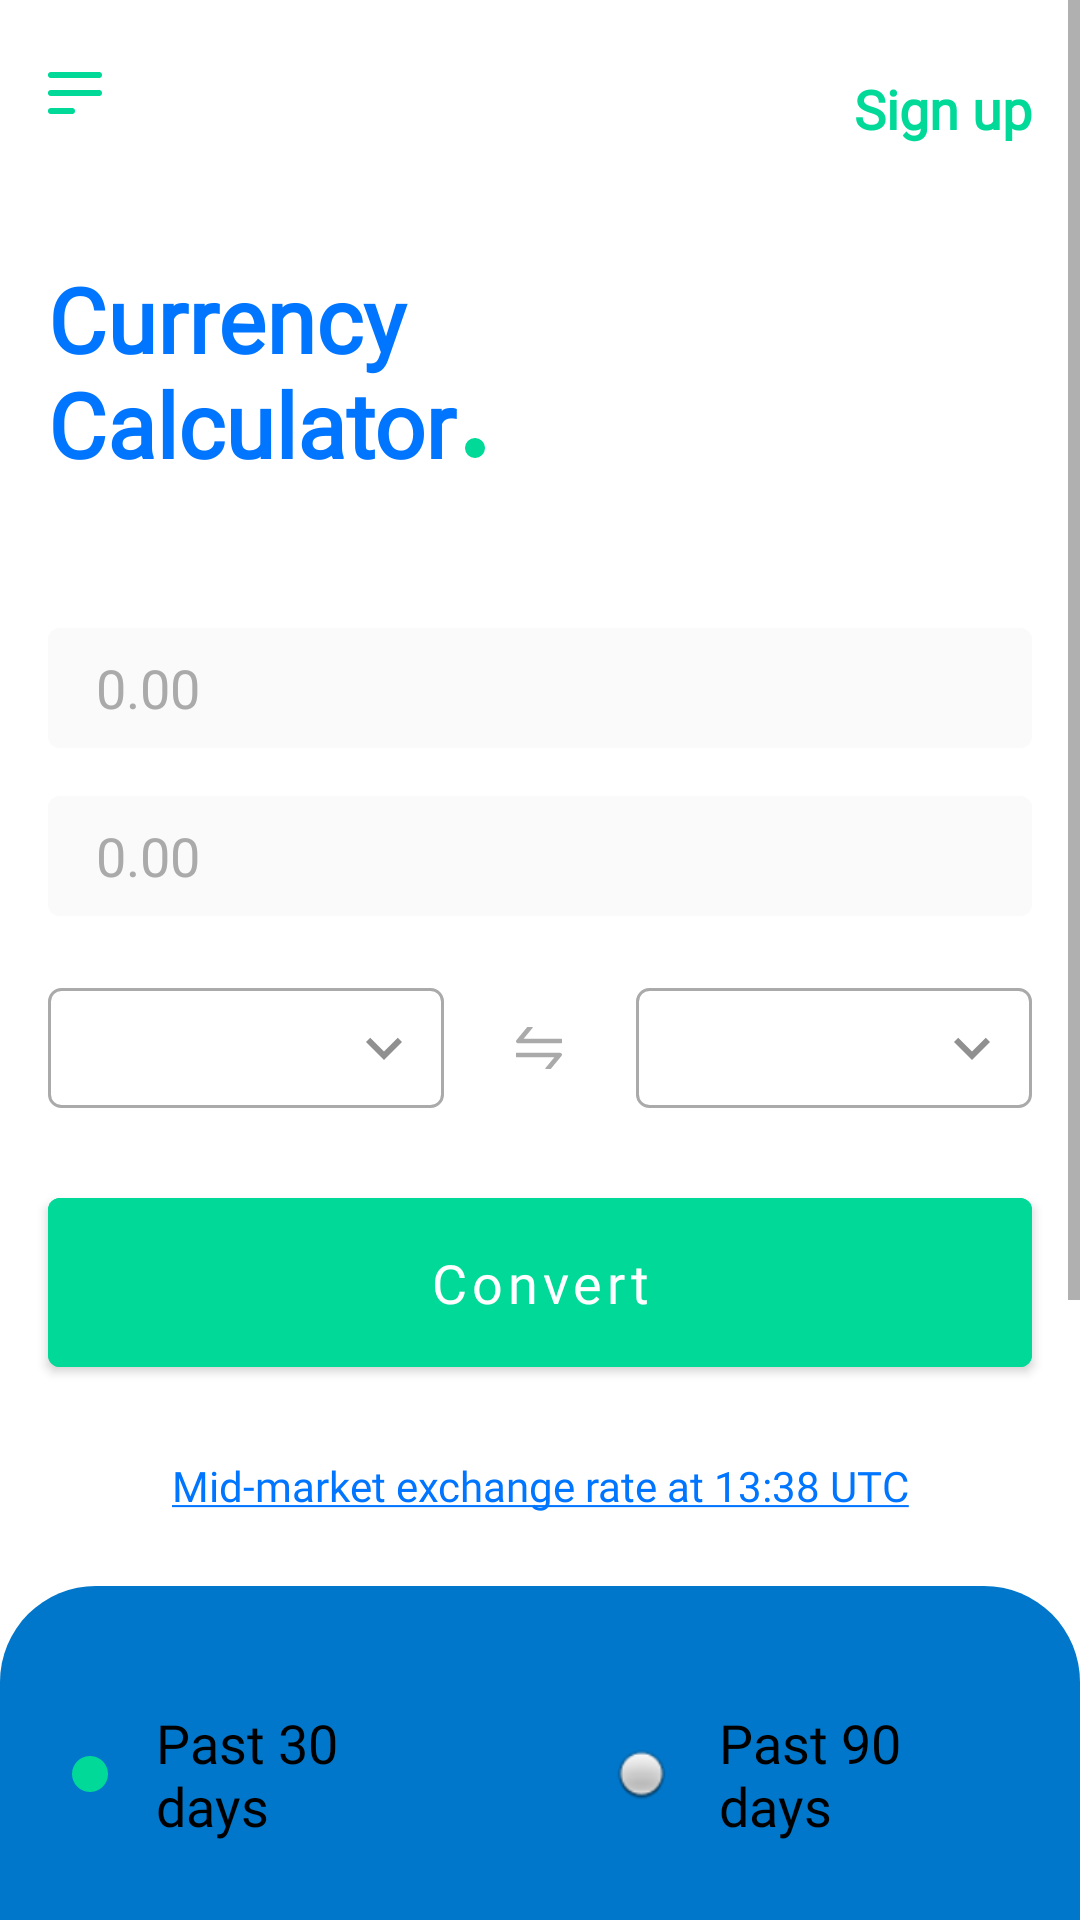

Reconstruct the res/layout file that produces this screen, plus the resources it refers to.
<!-- AndroidManifest.xml: application theme AppTheme -->
<!-- res/layout/activity_main.xml -->
<?xml version="1.0" encoding="utf-8"?>
<ScrollView xmlns:android="http://schemas.android.com/apk/res/android"
    xmlns:app="http://schemas.android.com/apk/res-auto"
    xmlns:tools="http://schemas.android.com/tools"
    android:layout_width="match_parent"
    android:layout_height="match_parent"
    android:background="@android:color/white"
    android:fillViewport="true"
    tools:context=".MainActivity">

    <androidx.constraintlayout.widget.ConstraintLayout
        android:layout_width="match_parent"
        android:layout_height="wrap_content">

        <include
            android:id="@+id/loading_indicator"
            layout="@layout/layout_progress_bar"
            android:layout_width="match_parent"
            android:layout_height="0dp"
            android:visibility="gone"
            app:layout_constraintBottom_toBottomOf="parent"
            app:layout_constraintTop_toTopOf="parent" />

        <ImageView
            android:id="@+id/img_menu"
            style="@style/IconsStyle"
            android:layout_marginVertical="@dimen/margin_big"
            android:layout_marginStart="@dimen/margin_default"
            android:contentDescription="@string/menu"
            android:src="@drawable/ic_menu"
            app:layout_constraintStart_toStartOf="parent"
            app:layout_constraintTop_toTopOf="parent" />

        <TextView
            android:id="@+id/textView"
            style="@style/TextStyle"
            android:layout_marginEnd="@dimen/margin_default"
            android:text="@string/sign_up"
            android:textColor="@color/colorAccent"
            android:textStyle="bold"
            app:layout_constraintEnd_toEndOf="parent"
            app:layout_constraintTop_toTopOf="@id/img_menu" />

        <TextView
            android:id="@+id/tv_currency_converter"
            style="@style/TextStyle"
            android:layout_marginTop="@dimen/margin_large"
            android:text="@string/currency_calculator"
            android:textColor="@color/colorBlueText"
            android:textSize="@dimen/large_text_size"
            android:textStyle="bold"
            app:layout_constraintStart_toStartOf="@+id/img_menu"
            app:layout_constraintTop_toBottomOf="@id/img_menu" />

        <ImageView
            android:id="@+id/img_dot"
            style="@style/IconsStyle"
            android:layout_marginStart="2dp"
            android:layout_marginBottom="@dimen/margin_small"
            android:contentDescription="@string/menu"
            android:src="@drawable/ic_dot"
            app:layout_constraintBottom_toBottomOf="@id/tv_currency_converter"
            app:layout_constraintStart_toEndOf="@id/tv_currency_converter" />

        <EditText
            android:id="@+id/edit_amt_from"
            style="@style/EditTextStyle"
            android:layout_marginTop="@dimen/margin_large"
            android:hint="@string/amount_hint"
            android:importantForAutofill="no"
            app:layout_constraintEnd_toEndOf="@+id/textView"
            app:layout_constraintStart_toStartOf="@+id/tv_currency_converter"
            app:layout_constraintTop_toBottomOf="@id/tv_currency_converter" />

        <TextView
            android:id="@+id/tv_currency_from"
            style="@style/TextStyle"
            android:layout_marginHorizontal="16dp"
            android:textColor="@android:color/darker_gray"
            app:layout_constraintBottom_toBottomOf="@id/edit_amt_from"
            app:layout_constraintEnd_toEndOf="@id/edit_amt_from"
            app:layout_constraintTop_toTopOf="@id/edit_amt_from" />

        <EditText
            android:id="@+id/edit_amt_to"
            style="@style/EditTextStyle"
            android:layout_marginTop="@dimen/margin_default"
            android:hint="@string/amount_hint"
            android:importantForAutofill="no"
            app:layout_constraintEnd_toEndOf="@id/edit_amt_from"
            app:layout_constraintStart_toStartOf="@id/edit_amt_from"
            app:layout_constraintTop_toBottomOf="@id/edit_amt_from" />

        <TextView
            android:id="@+id/tv_currency_to"
            style="@style/TextStyle"
            android:layout_marginHorizontal="16dp"
            android:textColor="@android:color/darker_gray"
            app:layout_constraintBottom_toBottomOf="@id/edit_amt_to"
            app:layout_constraintEnd_toEndOf="@id/edit_amt_to"
            app:layout_constraintTop_toTopOf="@id/edit_amt_to" />

        <Spinner
            android:id="@+id/spinner_from"
            android:layout_width="0dp"
            android:layout_height="wrap_content"
            android:layout_marginTop="@dimen/margin_big"
            android:background="@drawable/bg_spinner"
            app:layout_constraintEnd_toStartOf="@id/img_swap"
            app:layout_constraintStart_toStartOf="@+id/edit_amt_to"
            app:layout_constraintTop_toBottomOf="@id/edit_amt_to"
            tools:listitem="@layout/list_item_currency" />

        <ImageView
            android:id="@+id/img_swap"
            style="@style/IconsStyle"
            android:layout_marginHorizontal="@dimen/margin_big"
            android:contentDescription="@string/menu"
            android:src="@drawable/ic_swap"
            app:layout_constraintBottom_toBottomOf="@id/spinner_from"
            app:layout_constraintEnd_toStartOf="@id/spinner_to"
            app:layout_constraintStart_toEndOf="@id/spinner_from"
            app:layout_constraintTop_toTopOf="@id/spinner_from"
            app:tint="@android:color/darker_gray" />

        <Spinner
            android:id="@+id/spinner_to"
            android:layout_width="0dp"
            android:layout_height="wrap_content"
            android:layout_marginTop="@dimen/margin_big"
            android:background="@drawable/bg_spinner"
            app:layout_constraintEnd_toEndOf="@+id/edit_amt_to"
            app:layout_constraintStart_toEndOf="@id/img_swap"
            app:layout_constraintTop_toBottomOf="@id/edit_amt_to" />

        <com.google.android.material.button.MaterialButton
            android:id="@+id/btn_convert"
            android:layout_width="match_parent"
            android:layout_height="wrap_content"
            android:layout_marginHorizontal="@dimen/margin_default"
            android:layout_marginTop="@dimen/margin_big"
            android:backgroundTint="@color/colorAccent"
            android:fontFamily="@font/br_firma_regular"
            android:paddingVertical="@dimen/margin_default"
            android:text="@string/convert"
            android:textAllCaps="false"
            android:textColor="@android:color/white"
            android:textSize="@dimen/medium_text_size"
            app:layout_constraintTop_toBottomOf="@id/spinner_from" />

        <TextView
            android:id="@+id/tv_exchange_rate"
            style="@style/TextStyle"
            android:layout_marginTop="@dimen/margin_big"
            android:text="@string/exchange_rate"
            android:textColor="@color/colorBlueText"
            android:textSize="14sp"
            app:layout_constraintEnd_toEndOf="parent"
            app:layout_constraintStart_toStartOf="parent"
            app:layout_constraintTop_toBottomOf="@id/btn_convert" />

        <View
            android:id="@+id/blue_background"
            android:layout_width="match_parent"
            android:layout_height="0dp"
            android:layout_marginTop="@dimen/margin_big"
            android:background="@drawable/blue_background"
            app:layout_constraintBottom_toBottomOf="parent"
            app:layout_constraintTop_toBottomOf="@id/tv_exchange_rate" />

        <RadioGroup
            android:id="@+id/radio_group_period"
            android:layout_width="match_parent"
            android:layout_height="wrap_content"
            android:orientation="horizontal"
            app:layout_constraintTop_toTopOf="@id/blue_background">

            <RadioButton
                android:id="@+id/radio_thirty_days"
                style="@style/RadioButtonStyle"
                android:checked="true"
                android:text="@string/past_30_days" />

            <RadioButton
                android:id="@+id/radio_ninety_days"
                style="@style/RadioButtonStyle"
                android:text="@string/past_90_days" />
        </RadioGroup>

        <com.github.mikephil.charting.charts.LineChart
            android:id="@+id/graph"
            android:layout_width="match_parent"
            android:layout_height="200dp"
            android:layout_marginHorizontal="@dimen/margin_default"
            android:elevation="@dimen/margin_default"
            app:layout_constraintTop_toBottomOf="@id/radio_group_period" />

        <TextView
            android:id="@+id/tv_get_alerts"
            style="@style/TextStyle"
            android:layout_marginTop="@dimen/margin_big"
            android:layout_marginBottom="@dimen/margin_large"
            android:text="@string/get_alerts"
            android:textColor="@android:color/white"
            android:textSize="14sp"
            app:layout_constraintBottom_toBottomOf="parent"
            app:layout_constraintEnd_toEndOf="parent"
            app:layout_constraintStart_toStartOf="parent"
            app:layout_constraintTop_toBottomOf="@id/graph" />

    </androidx.constraintlayout.widget.ConstraintLayout>

</ScrollView>
<!-- res/layout/layout_progress_bar.xml (included above) -->
<?xml version="1.0" encoding="utf-8"?>
<androidx.constraintlayout.widget.ConstraintLayout xmlns:android="http://schemas.android.com/apk/res/android"
    xmlns:app="http://schemas.android.com/apk/res-auto"
    android:layout_width="match_parent"
    android:layout_height="match_parent"
    android:elevation="@dimen/margin_small"
    android:background="#85000000">

    <ProgressBar
        android:layout_width="wrap_content"
        android:layout_height="wrap_content"
        app:layout_constraintBottom_toBottomOf="parent"
        app:layout_constraintEnd_toEndOf="parent"
        app:layout_constraintStart_toStartOf="parent"
        app:layout_constraintTop_toTopOf="parent" />

</androidx.constraintlayout.widget.ConstraintLayout>
<!-- res/layout/list_item_currency.xml (included above) -->
<?xml version="1.0" encoding="utf-8"?>
<androidx.constraintlayout.widget.ConstraintLayout xmlns:android="http://schemas.android.com/apk/res/android"
    xmlns:app="http://schemas.android.com/apk/res-auto"
    android:layout_width="match_parent"
    android:layout_height="wrap_content"
    android:layout_margin="@dimen/margin_small"
    android:orientation="horizontal"
    android:padding="@dimen/margin_small">

    <TextView
        android:id="@+id/tv_currency"
        style="@style/TextStyle"
        android:layout_marginStart="@dimen/margin_4"
        android:gravity="center"
        android:text="EUR"
        app:layout_constraintBottom_toBottomOf="parent"
        app:layout_constraintStart_toStartOf="parent"
        app:layout_constraintTop_toTopOf="parent" />

</androidx.constraintlayout.widget.ConstraintLayout>
<!-- resources referenced by this layout -->
<resources>
  <color name="colorAccent">#00D998</color>
  <color name="colorBlueText">#0075FF</color>
  <dimen name="large_text_size">30sp</dimen>
  <dimen name="margin_4">4dp</dimen>
  <dimen name="margin_big">24dp</dimen>
  <dimen name="margin_default">16dp</dimen>
  <dimen name="margin_large">48dp</dimen>
  <dimen name="margin_small">8dp</dimen>
  <dimen name="medium_text_size">18sp</dimen>
  <!-- drawable blue_background (drawable) -->
  <?xml version="1.0" encoding="utf-8"?>
  <shape xmlns:android="http://schemas.android.com/apk/res/android"
      android:shape="rectangle">
      <corners
          android:topLeftRadius="32dp"
          android:topRightRadius="32dp" />
      <solid android:color="@color/colorPrimaryDark" />
  </shape>
  <!-- drawable ic_dot (drawable) -->
  <vector android:autoMirrored="true" android:height="8dp"
      android:tint="?attr/colorControlNormal" android:viewportHeight="24"
      android:viewportWidth="24" android:width="8dp" xmlns:android="http://schemas.android.com/apk/res/android">
      <path android:fillColor="@android:color/white" android:pathData="M12,12m-10,0a10,10 0,1 1,20 0a10,10 0,1 1,-20 0"/>
  </vector>
  <string name="amount_hint">0.00</string>
  <string name="convert">Convert</string>
  <string name="currency_calculator">Currency \nCalculator</string>
  <string name="exchange_rate"><u>Mid-market exchange rate at 13:38 UTC</u></string>
  <string name="get_alerts"><u>Get rate alerts straight to your email inbox</u></string>
  <string name="menu">Menu</string>
  <string name="past_30_days">Past 30 days</string>
  <string name="past_90_days">Past 90 days</string>
  <string name="sign_up">Sign up</string>
  <style name="IconsStyle">
          <item name="android:layout_width">wrap_content</item>
          <item name="android:layout_height">wrap_content</item>
          <item name="tint">@color/colorAccent</item>
      </style>
  <style name="TextStyle">
          <item name="android:layout_width">wrap_content</item>
          <item name="android:layout_height">wrap_content</item>
          <item name="android:fontFamily">@font/br_firma_regular</item>
          <item name="android:textSize">@dimen/medium_text_size</item>
      </style>
  <style name="AppTheme" parent="Theme.MaterialComponents.Light.NoActionBar">
          
          <item name="colorPrimary">@color/colorPrimary</item>
          <item name="colorPrimaryDark">@color/colorPrimaryDark</item>
          <item name="colorAccent">@color/colorAccent</item>
      </style>
  <!-- drawable ic_expand (drawable) -->
  <vector android:autoMirrored="true" android:height="24dp"
      android:tint="#909090" android:viewportHeight="24"
      android:viewportWidth="24" android:width="24dp" xmlns:android="http://schemas.android.com/apk/res/android">
      <path android:fillColor="@android:color/white" android:pathData="M16.59,8.59L12,13.17 7.41,8.59 6,10l6,6 6,-6z"/>
  </vector>
  <color name="colorPrimaryDark">#0077CB</color>
  <!-- drawable bg_edit_text (drawable) -->
  <?xml version="1.0" encoding="utf-8"?>
  <shape xmlns:android="http://schemas.android.com/apk/res/android"
      android:shape="rectangle">
      <corners android:radius="@dimen/margin_4" />
      <solid android:color="@color/colorGrey" />
      <size android:height="40dp" android:width="100dp"/>
  </shape>
  <!-- drawable radio_button (drawable) -->
  <?xml version="1.0" encoding="utf-8"?>
  <selector xmlns:android="http://schemas.android.com/apk/res/android">
      <item android:drawable="@drawable/green_dot" android:state_checked="true" />
      <item android:drawable="@android:drawable/radiobutton_off_background" android:state_checked="false" />
  
  </selector>
  <color name="colorPrimary">#59A5FF</color>
  <color name="colorGrey">#FAFAFA</color>
  <!-- drawable green_dot (drawable) -->
  <?xml version="1.0" encoding="utf-8"?>
  <shape xmlns:android="http://schemas.android.com/apk/res/android"
      android:shape="oval">
      <size android:width="12dp" android:height="12dp"/>
      <solid android:color="@color/colorAccent"/>
  </shape>
</resources>
